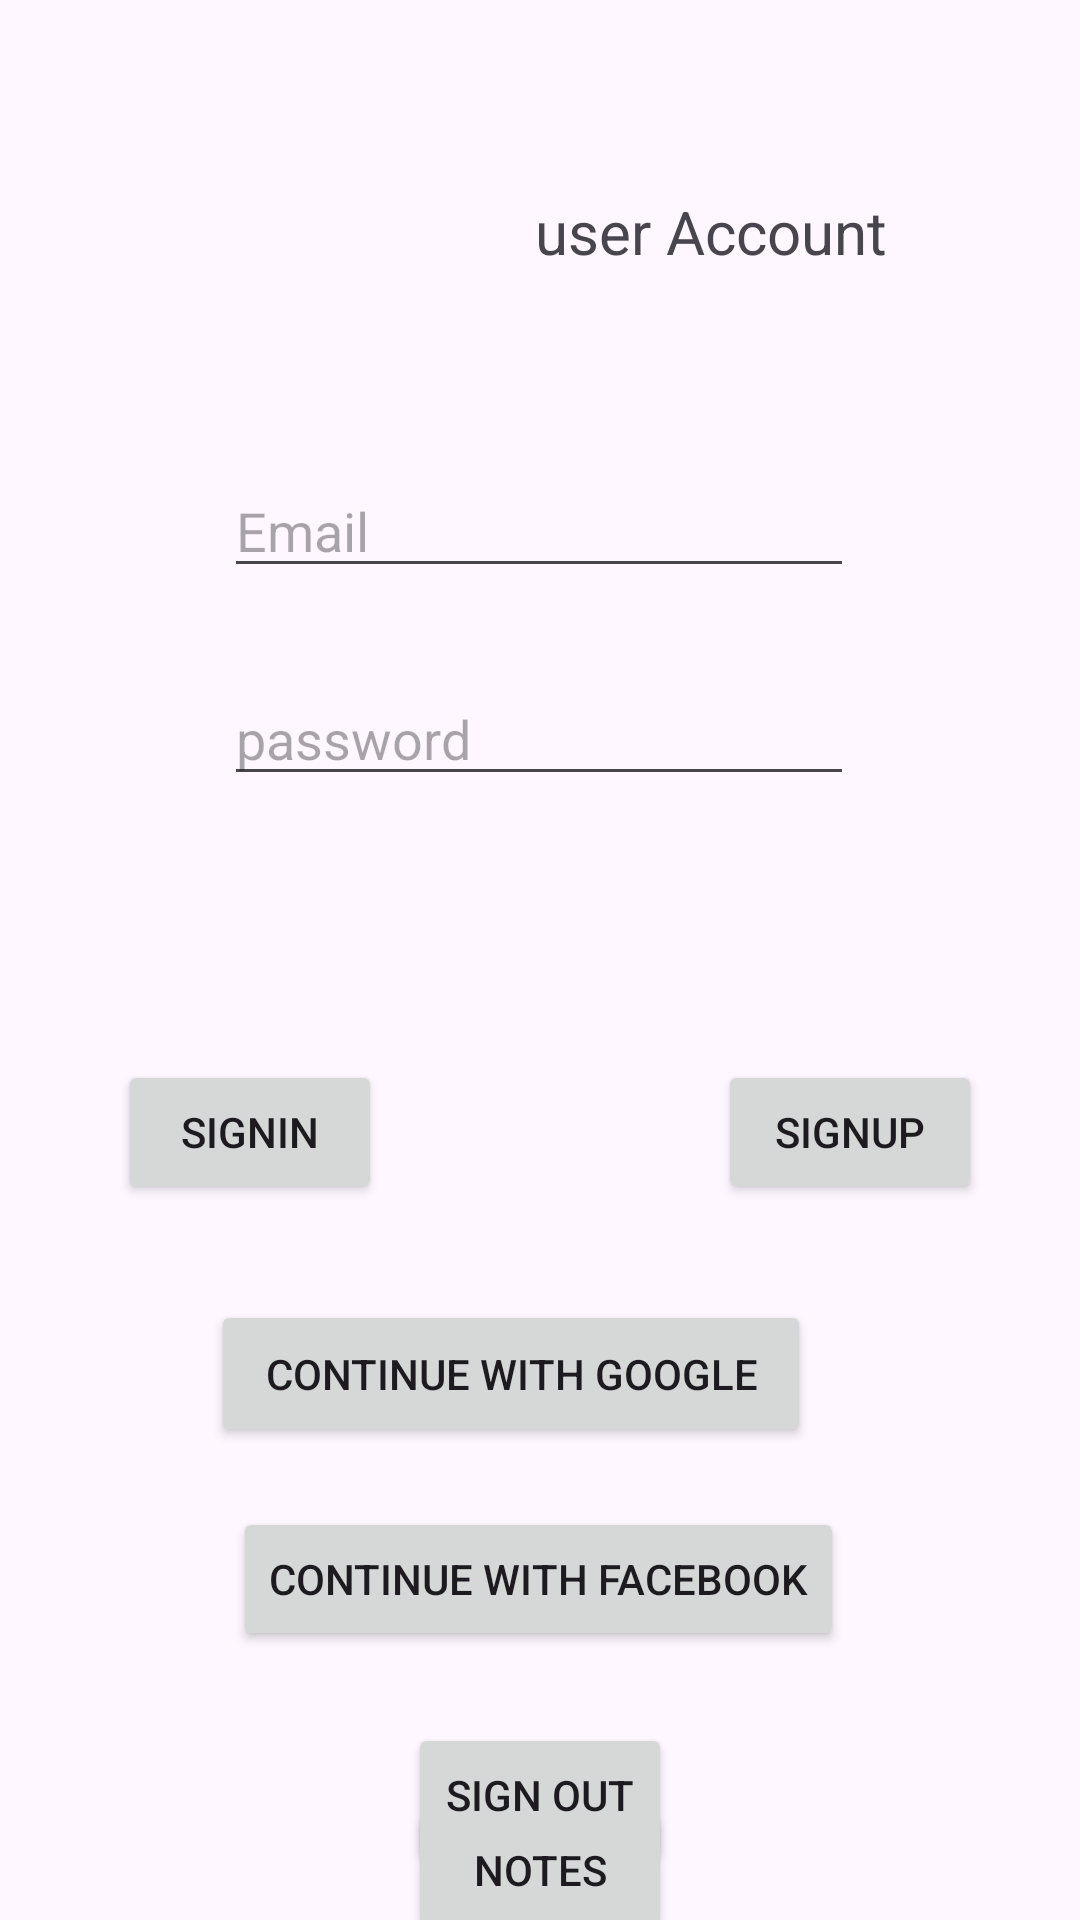

Write the Android layout XML for this screen, with the resource values it uses.
<!-- AndroidManifest.xml: application theme Theme.TestProject76312 -->
<!-- res/layout/activity_main.xml -->
<?xml version="1.0" encoding="utf-8"?>
<androidx.constraintlayout.widget.ConstraintLayout xmlns:android="http://schemas.android.com/apk/res/android"
    xmlns:app="http://schemas.android.com/apk/res-auto"
    xmlns:tools="http://schemas.android.com/tools"
    android:layout_width="match_parent"
    android:layout_height="match_parent"
    tools:context=".MainActivity">

    <TextView
        android:id="@+id/current_userAccount"
        android:layout_width="wrap_content"
        android:layout_height="wrap_content"
        android:text="user Account"
        android:textSize="20sp"
        app:layout_constraintBottom_toBottomOf="parent"
        app:layout_constraintEnd_toEndOf="parent"
        app:layout_constraintStart_toEndOf="@+id/profilePicture"
        app:layout_constraintTop_toTopOf="parent"
        app:layout_constraintVertical_bias="0.104" />

    <EditText
        android:id="@+id/email_field"
        android:layout_width="wrap_content"
        android:layout_height="wrap_content"
        android:layout_marginTop="28dp"
        android:ems="10"
        android:hint="Email"
        android:inputType="text"
        app:layout_constraintEnd_toEndOf="parent"
        app:layout_constraintHorizontal_bias="0.497"
        app:layout_constraintStart_toStartOf="parent"
        app:layout_constraintTop_toBottomOf="@+id/profilePicture" />

    <EditText
        android:id="@+id/passwordField"
        android:layout_width="wrap_content"
        android:layout_height="wrap_content"
        android:layout_marginTop="28dp"
        android:ems="10"
        android:hint="password"
        android:inputType="text"
        app:layout_constraintEnd_toEndOf="parent"
        app:layout_constraintHorizontal_bias="0.497"
        app:layout_constraintStart_toStartOf="parent"
        app:layout_constraintTop_toBottomOf="@+id/email_field" />

    <Button
        android:id="@+id/signIn"
        android:layout_width="wrap_content"
        android:layout_height="wrap_content"
        android:layout_marginTop="88dp"
        android:text="SignIn"
        app:layout_constraintEnd_toEndOf="parent"
        app:layout_constraintHorizontal_bias="0.145"
        app:layout_constraintStart_toStartOf="parent"
        app:layout_constraintTop_toBottomOf="@id/passwordField" />

    <Button
        android:id="@+id/signUp"
        android:layout_width="wrap_content"
        android:layout_height="wrap_content"
        android:layout_marginStart="112dp"
        android:text="SignUp"
        app:layout_constraintBottom_toBottomOf="@+id/signIn"
        app:layout_constraintStart_toEndOf="@+id/signIn"
        app:layout_constraintTop_toTopOf="@+id/signIn"
        app:layout_constraintVertical_bias="0.0" />

    <ImageView
        android:id="@+id/profilePicture"
        android:layout_width="98dp"
        android:layout_height="99dp"
        android:layout_marginStart="16dp"
        app:layout_constraintBottom_toBottomOf="@+id/current_userAccount"
        app:layout_constraintStart_toStartOf="parent"
        app:layout_constraintTop_toTopOf="@+id/current_userAccount"
        tools:srcCompat="@tools:sample/avatars" />

    <Button
        android:id="@+id/google_signIn"
        android:layout_width="200dp"
        android:layout_height="49dp"
        android:layout_marginTop="32dp"
        android:text="Continue with Google"
        app:layout_constraintEnd_toEndOf="parent"
        app:layout_constraintHorizontal_bias="0.44"
        app:layout_constraintStart_toStartOf="parent"
        app:layout_constraintTop_toBottomOf="@+id/signIn" />

    <Button
        android:id="@+id/facebook_signIn"
        android:layout_width="wrap_content"
        android:layout_height="wrap_content"
        android:layout_marginTop="20dp"
        android:text="Continue with FaceBook"
        app:layout_constraintEnd_toEndOf="parent"
        app:layout_constraintHorizontal_bias="0.497"
        app:layout_constraintStart_toStartOf="parent"
        app:layout_constraintTop_toBottomOf="@+id/google_signIn" />

    <Button
        android:id="@+id/signOut"
        android:layout_width="wrap_content"
        android:layout_height="wrap_content"
        android:layout_marginTop="24dp"
        android:text="Sign Out"
        app:layout_constraintEnd_toEndOf="parent"
        app:layout_constraintStart_toStartOf="parent"
        app:layout_constraintTop_toBottomOf="@+id/facebook_signIn" />

    <Button
        android:id="@+id/go_to_notes"
        android:layout_width="wrap_content"
        android:layout_height="wrap_content"
        android:layout_marginBottom="16dp"
        android:text="Notes"
        app:layout_constraintBottom_toBottomOf="parent"
        app:layout_constraintEnd_toEndOf="parent"
        app:layout_constraintStart_toStartOf="parent"
        app:layout_constraintTop_toBottomOf="@+id/signOut" />


</androidx.constraintlayout.widget.ConstraintLayout>
<!-- resources referenced by this layout -->
<resources>
  <style name="Theme.TestProject76312" parent="Base.Theme.TestProject76312" />
  <style name="Base.Theme.TestProject76312" parent="Theme.Material3.DayNight.NoActionBar">
          
          
      </style>
</resources>
